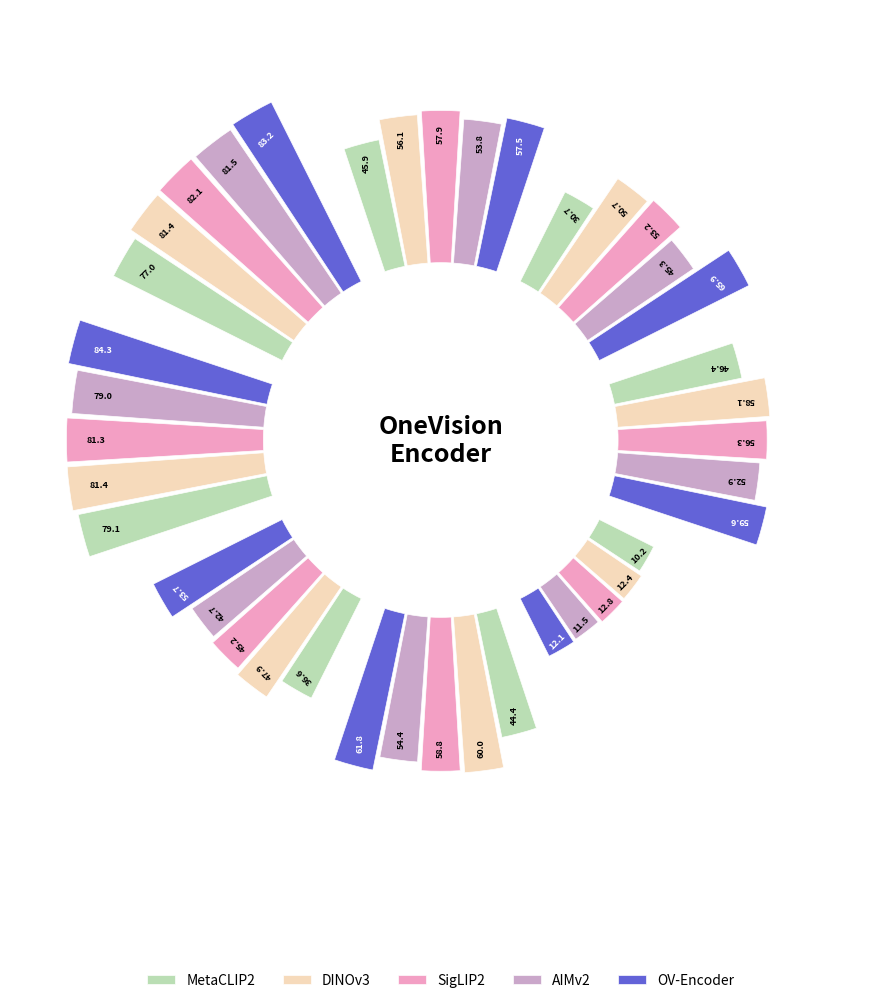

Python code for this plot:
import numpy as np
import matplotlib.pyplot as plt
from matplotlib.offsetbox import OffsetImage, AnnotationBbox

# ======================
# 1. 数据（示例，可替换）
# ======================
benchmarks = [
    "SSV2", "Diving48", "Perception Test", "CharadesEgo",
    "Epic_Verb", "Epic_Noun", "K400", "HMDB51"
]

# 每个 benchmark 对应 5 个模型的分数
scores = {
    "MetaCLIP2": [45.9, 30.7, 46.4, 10.2, 44.4, 36.6, 79.1, 77.0],
    "DINOv3": [56.1, 50.7, 58.1, 12.4, 60.0, 47.9, 81.4, 81.4],
    "SigLIP2": [57.9, 53.2, 56.3, 12.8, 58.8, 45.2, 81.3, 82.1],
    "AIMv2": [53.8, 45.3, 52.9, 11.5, 54.4, 42.7, 79.0, 81.5],
    "OV-Encoder": [57.5, 65.9, 59.6, 12.1, 61.8, 53.7, 84.3, 83.2],
}

models = list(scores.keys())
num_models = len(models)
num_bench = len(benchmarks)

# ======================
# 2. 统一配色（重点）
# ======================
colors = {
    "OV-Encoder": "#5B5BD6",   # 蓝紫 (OV-Encoder是蓝色)
    "MetaCLIP2": "#B7DDB0",    # 浅绿
    "DINOv3": "#F6D8B8",       # 米色
    "SigLIP2": "#F39AC1",      # 粉色
    "AIMv2": "#C8A2C8",        # 淡紫色
}

# ======================
# 3. 极坐标布局
# ======================
angles = np.linspace(0, 2 * np.pi, num_bench, endpoint=False)
bar_width = 2 * np.pi / num_bench / (num_models + 1)

fig = plt.figure(figsize=(10, 10))
ax = plt.subplot(111, polar=True)

ax.set_theta_offset(np.pi / 2)
ax.set_theta_direction(-1)

# 去掉边框和网格线
ax.spines['polar'].set_visible(False)  # 去掉圆形边框
ax.grid(False)  # 去掉网格线

# 设置径向范围，从较大的值开始，缩短柱状图
radial_start = 35  # 柱状图起始位置（内圈半径）
radial_end = 75    # 柱状图结束位置（缩短长度）

# 计算所有数据的最小值和最大值，用于智能缩放
all_values = [v for values_list in scores.values() for v in values_list]
min_val = min(all_values)
max_val = max(all_values)
value_range = max_val - min_val

# 使用基线缩放：将最小值映射到30%的高度，最大值映射到100%
# 这样即使小数值也能清晰显示
baseline_ratio = 0.3  # 最小值显示为30%高度

# ======================
# 4. 画 bars（缩短后的柱状图）
# ======================
for i, model in enumerate(models):
    values = scores[model]
    offset = (i - (num_models - 1) / 2) * bar_width
    
    # 将原始分数映射到缩短的范围，使用基线缩放
    # 公式：scaled = baseline_ratio + (value - min) / (max - min) * (1 - baseline_ratio)
    if value_range > 0:
        normalized_values = (np.array(values) - min_val) / value_range
    else:
        # 如果所有值相同，使用中间值
        normalized_values = np.ones_like(values) * 0.5
    scaled_values = (baseline_ratio + normalized_values * (1 - baseline_ratio)) * (radial_end - radial_start)

    bars = ax.bar(
        angles + offset,
        scaled_values,
        width=bar_width * 0.9,
        bottom=radial_start,  # 从radial_start开始，而不是从0
        color=colors[model],
        edgecolor="white",  # 浅色边框
        linewidth=0.5,
        alpha=0.95,
        label=model
    )

    # 数值标注（在柱状图内部顶端，沿着柱状方向）
    for j, (angle_with_offset, val, scaled_val) in enumerate(zip(angles + offset, values, scaled_values)):
        # 将数值放在柱状图顶端（接近radial_start + scaled_val）
        text_radius = radial_start + scaled_val * 0.85  # 在顶端85%位置
        
        # 根据模型选择文字颜色：OV-Encoder用白色，其他用黑色
        if model == "OV-Encoder":
            text_color = 'white'
        else:
            text_color = 'black'
        
        # 使用基础角度（不加offset）来确保同一数据集的所有数值朝向一致
        base_angle = angles[j]
        text_rotation = np.degrees(base_angle)
        
        # 调整旋转方向使文字始终可读，所有同一数据集的数值保持相同朝向
        if 90 < text_rotation < 270:
            text_rotation = text_rotation - 90  # 向内旋转
        else:
            text_rotation = text_rotation + 90  # 向外旋转
        
        ax.text(
            angle_with_offset,  # 位置使用带offset的角度
            text_radius,
            f"{val:.1f}",
            ha="center",
            va="center",
            fontsize=6.5,
            rotation=text_rotation,  # 旋转使用基础角度
            rotation_mode="anchor",
            color=text_color,
            fontweight='bold'
        )

# ======================
# 5. benchmark 标签（放在内圈）
# ======================
ax.set_xticks(angles)
# 将标签设置为空，我们手动添加到内圈
ax.set_xticklabels([])

# 先不添加标签，等白色圆圈画完后再添加（确保标签在上层）

ax.set_yticks([])
ax.set_ylim(0, radial_end + 10)  # 调整y轴范围

# ======================
# 6. 中心留白（放 logo）- 增大内圈
# ======================
# 增大中心圆，覆盖更大区域
circle = plt.Circle((0, 0), radial_start - 3, transform=ax.transData._b, color="white", zorder=10)
ax.add_artist(circle)

# 加载并显示图片在中间
# 注意：需要在当前目录下提供 intro_tem.jpg 图片文件

try:
    img = plt.imread("intro_tem.jpg")
    # 增大zoom以让中心图片更大
    imagebox = OffsetImage(img, zoom=0.25)
    ab = AnnotationBbox(imagebox, (0, 0), frameon=False, zorder=11)
    ax.add_artist(ab)
except (FileNotFoundError, OSError):
    # 如果图片加载失败，显示备用文本
    ax.text(
        0, 0,
        "OneVision\nEncoder",
        ha="center",
        va="center",
        fontsize=18,
        fontweight="bold",
        zorder=11
    )

# 现在在白色圆圈外围添加标签（在柱状图起始位置）
# 为每个数据集添加弧线标记和弧形文字
# 注释掉数据集标签，用户将在PPT中手动添加
# arc_radius = radial_start - 6  # 弧线位置
# label_radius = radial_start - 9  # 文字在弧线下方
# 
# for angle, benchmark in zip(angles, benchmarks):
#     # 计算每个benchmark占据的角度范围
#     arc_width = 2 * np.pi / num_bench * 0.7  # 弧线宽度
#     
#     # 绘制弧线
#     arc_angles = np.linspace(angle - arc_width/2, angle + arc_width/2, 50)
#     arc_x = arc_angles
#     arc_y = np.full_like(arc_angles, arc_radius)
#     ax.plot(arc_x, arc_y, color='#999999', linewidth=2, alpha=0.5, zorder=12)
#     
#     # 将文字按弧形排列（每个字符单独放置）
#     text_len = len(benchmark)
#     if text_len > 0:
#         # 计算字符间距，使文字沿着弧线分布
#         char_arc_width = arc_width * 0.75  # 字符占用的弧线宽度
#         char_angles = np.linspace(angle - char_arc_width/2, angle + char_arc_width/2, text_len)
#         
#         for char_angle, char in zip(char_angles, benchmark):
#             # 计算每个字符的旋转角度
#             rotation = np.degrees(char_angle)
#             
#             # 调整文字旋转使其沿着弧线方向，且可读
#             if 90 < rotation < 270:
#                 rotation = rotation + 180
#                 va = 'top'
#             else:
#                 va = 'bottom'
#             
#             ax.text(
#                 char_angle,
#                 label_radius,
#                 char,
#                 ha='center',
#                 va=va,
#                 fontsize=7.5,
#                 rotation=rotation,
#                 rotation_mode="anchor",
#                 fontweight='bold',
#                 color='#444444',
#                 zorder=13,
#                 family='sans-serif'
#             )


# ======================
# 7. 图例（排成一行）
# ======================
ax.legend(
    loc="lower center",
    bbox_to_anchor=(0.5, -0.15),
    ncol=5,  # 5个模型排成一行
    frameon=False
)

plt.tight_layout()
plt.savefig("fig1.png", dpi=300, bbox_inches="tight")
plt.show()
